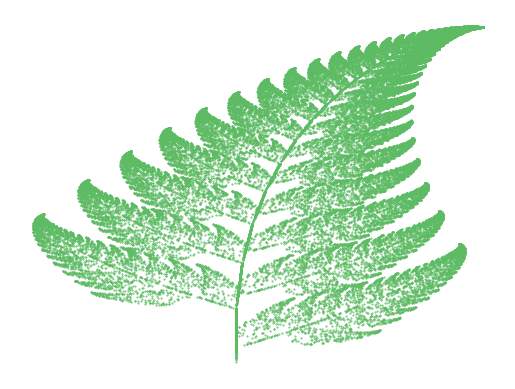

This chart was generated by the following Python code:
# -*- coding: utf-8 -*-
"""
BARNSLEY FERN

[redacted]
"""

# import libraries needed for program
import matplotlib.pyplot as plt 
from random import randint 
  
#initialize list & set first values to 1
x = [0] 
y = [0] 

# create the barnsley fractal by creating the points on the scatterplot
for i in range(0, 50000): 
  
    z = randint(1, 100) 
      
    if z == 1: 
        x.append(0) 
        y.append(0.16*(y[i])) 
         
    if z>= 2 and z<= 86: 
        x.append(0.85*(x[i]) + 0.04*(y[i])) 
        y.append(-0.04*(x[i]) + 0.85*(y[i])+1.6) 
      
    if z>= 87 and z<= 93: 
        x.append(0.2*(x[i]) - 0.26*(y[i])) 
        y.append(0.23*(x[i]) + 0.22*(y[i])+1.6) 
          
    if z>= 94 and z<= 100: 
        x.append(-0.15*(x[i]) + 0.28*(y[i])) 
        y.append(0.26*(x[i]) + 0.24*(y[i])+0.44) 

# make and show the scatterplot
plt.scatter(x, y, s = 0.2, c ='#5dbb63') 
plt.axis("off")
plt.savefig('barnsley_fern.png', dpi=300, bbox_inches='tight')
plt.draw()
